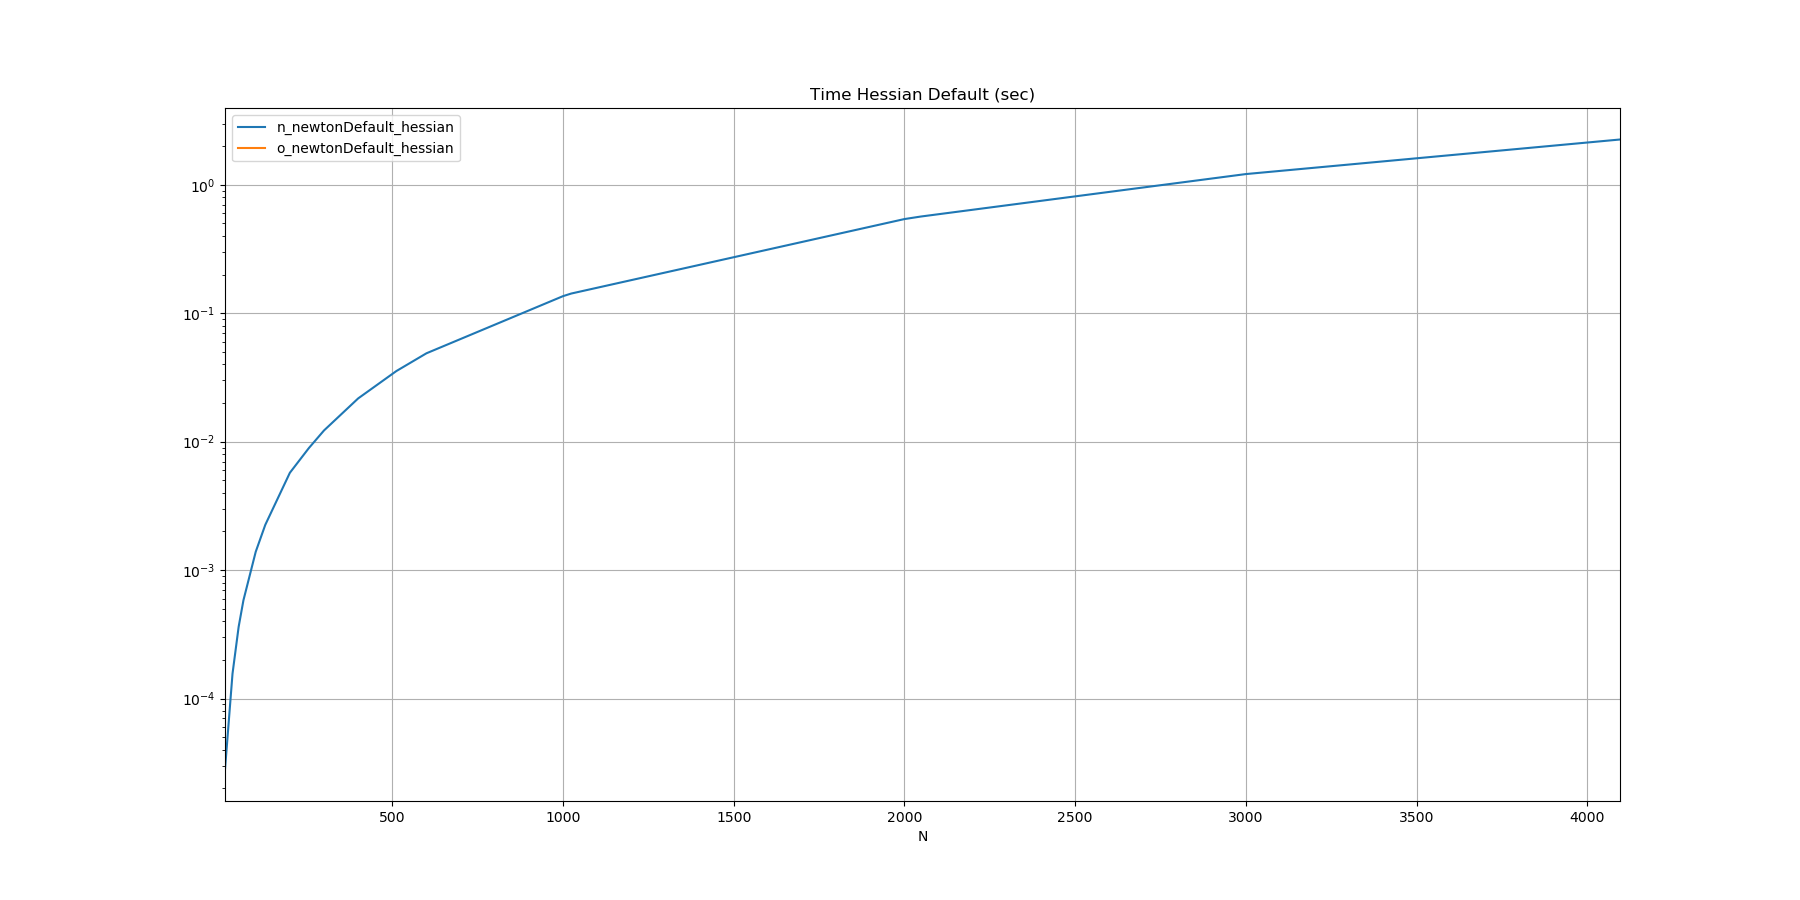

The table this chart was drawn from, first rows:
N, n_newtonDefault_hessian, o_newtonDefault_hessian
10, 0.000028, 
32, 0.000156, 
50, 0.000362, 
64, 0.000582, 
100, 0.001389, 
128, 0.002251, 
200, 0.005724, 
250, 0.008524, 
256, 0.008939, 
300, 0.01222, 
400, 0.02171, 
512, 0.03547, 
600, 0.04876, 
1000, 0.1358, 
1024, 0.1423, 
2000, 0.5411, 
2048, 0.5663, 
3000, 1.212, 
4096, 2.254, 
